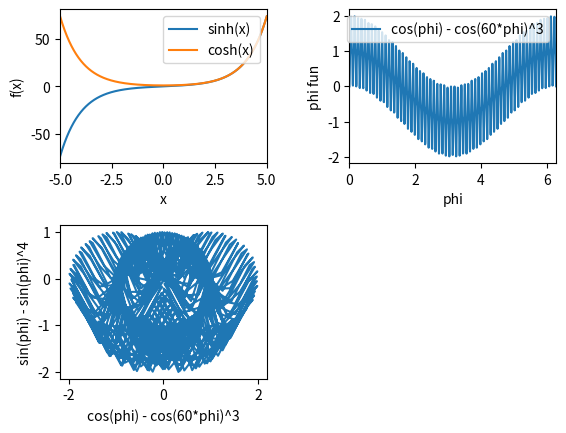

Reproduce this figure in Python.
# -*- coding: utf-8 -*-
"""
Created on Thu Nov  2 11:56:31 2023

[redacted]
"""
# Exercises – Plotting and style check

import numpy as np
import matplotlib.pyplot as plt


def hyper() :
    """produce hyperbolic functions"""
    f1 = np.sinh(arr1)
    f2 = np.cosh(arr1)
    return f1,f2

def trigon1(a, b, j) :
    """calculate trigonometric polynomial"""
    f3 = np.cos(a*arr2) - np.cos(b*arr2)**j
    return f3

def trigon2(c, d, k) :
    f4 = np.sin(c * arr2) - np.sin(d * arr2)**k
    return f4
    
    
arr1 = np.linspace(-5, 5, 1000)
arr2 = np.linspace(0, 2*np.pi, 1000)

# question 1
sinh, cosh = hyper()

plt.figure()
plt.subplots_adjust(wspace=0.4, hspace=0.4)

plt.subplot(2, 2, 1)
plt.plot(arr1, sinh, label="sinh(x)")
plt.plot(arr1,cosh, label="cosh(x)")
plt.legend(loc="upper right")
plt.xlim(-5, 5)
plt.xlabel("x")
plt.ylabel("f(x)")

# question 2
fun2 = trigon1(1, 60, 3)
plt.subplot(2, 2, 2)
plt.plot(arr2, fun2, label="cos(phi) - cos(60*phi)^3")
plt.legend(loc="upper right")
plt.xlabel("phi")
plt.ylabel("phi fun")
plt.xlim(-0, 2*np.pi)

#question 3
fx3 = trigon1(1, 60, 3)
fy3 = trigon2(1, 120, 4)
plt.subplot(2, 2, 3)
plt.plot(fx3, fy3, label="trigonal2")
plt.xlabel("cos(phi) - cos(60*phi)^3")
plt.ylabel("sin(phi) - sin(phi)^4")

plt.show()
